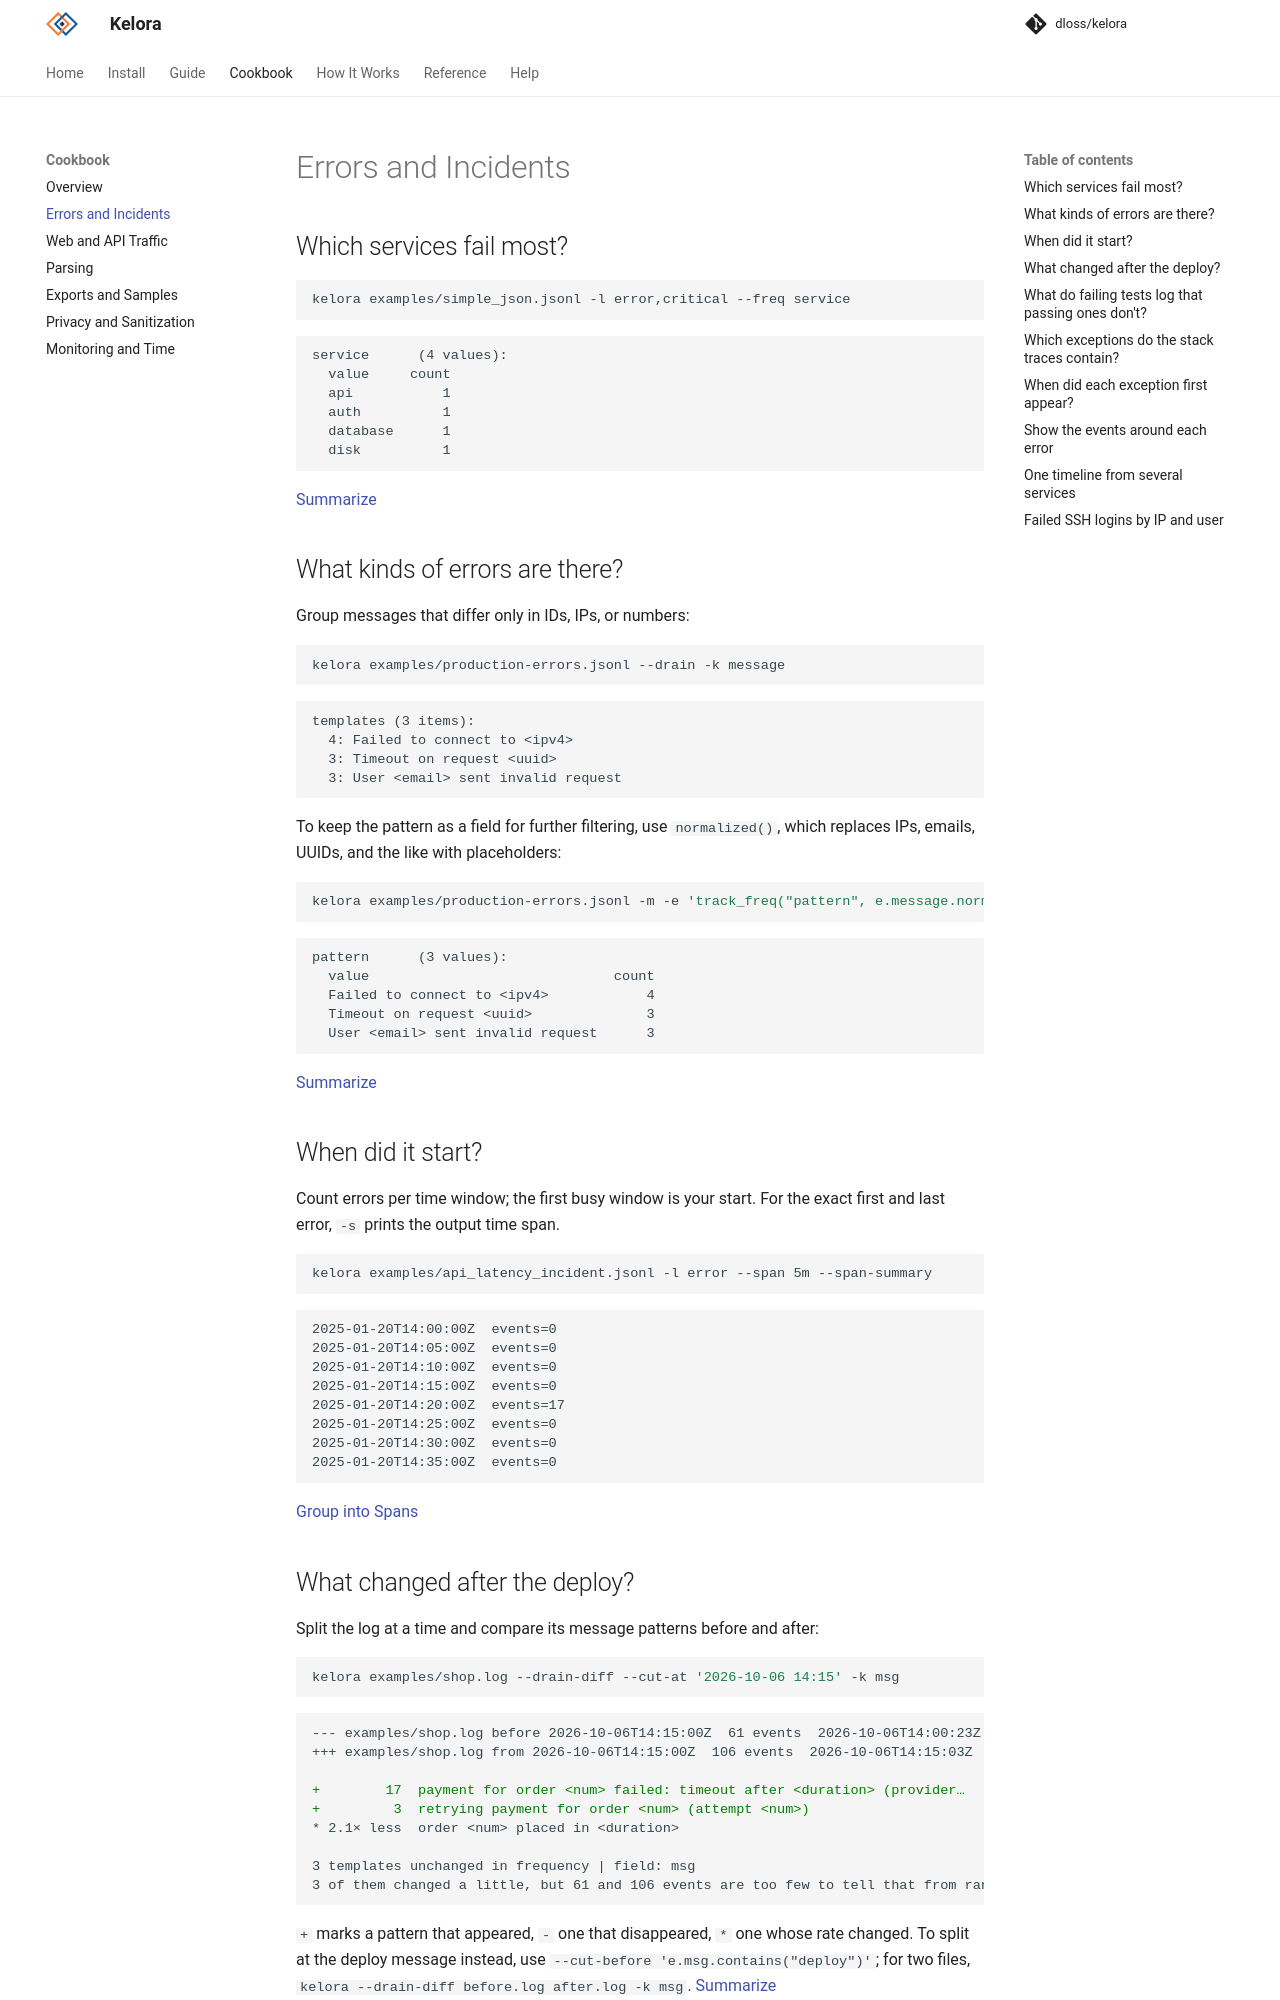

repository: dloss/kelora · page: dev/cookbook/errors/index.html · generator: mkdocs

# Errors and Incidents

## Which services fail most?

```bash exec="on" source="above" result="ansi"
kelora examples/simple_json.jsonl -l error,critical --freq service
```

[Summarize](../guide/summarize.md#count-describe-estimate-one-field)

## What kinds of errors are there?

Group messages that differ only in IDs, IPs, or numbers:

```bash exec="on" source="above" result="ansi"
kelora examples/production-errors.jsonl --drain -k message
```

To keep the pattern as a field for further filtering, use `normalized()`,
which replaces IPs, emails, UUIDs, and the like with placeholders:

```bash exec="on" source="above" result="ansi"
kelora examples/production-errors.jsonl -m -e 'track_freq("pattern", e.message.normalized())'
```

[Summarize](../guide/summarize.md#message-templates)

## When did it start?

Count errors per time window; the first busy window is your start. For the
exact first and last error, `-s` prints the output time span.

```bash exec="on" source="above" result="ansi"
kelora examples/api_latency_incident.jsonl -l error --span 5m --span-summary
```

[Group into Spans](../guide/spans.md)

## What changed after the deploy?

Split the log at a time and compare its message patterns before and after:

```bash exec="on" source="above" result="ansi"
kelora examples/shop.log --drain-diff --cut-at '2026-10-06 14:15' -k msg
```

`+` marks a pattern that appeared, `-` one that disappeared, `*` one whose rate
changed. To split at the deploy message instead, use
`--cut-before 'e.msg.contains("deploy")'`; for two files,
`kelora --drain-diff before.log after.log -k msg`.
[Summarize](../guide/summarize.md#what-changed-between-two-logs)
